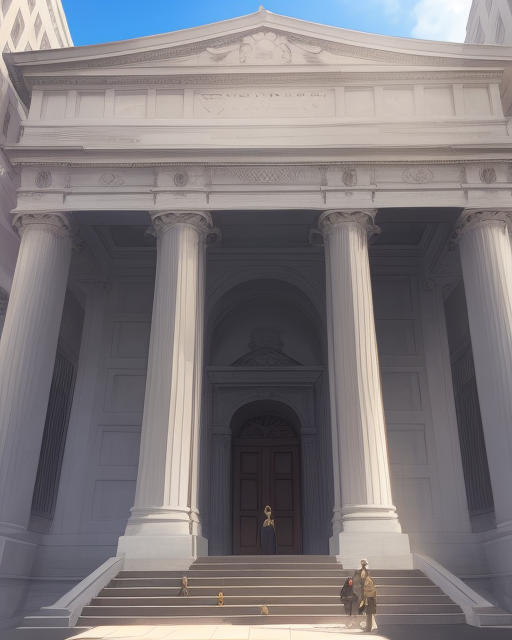
Generation parameters embedded in this image by AUTOMATIC1111 Stable Diffusion web UI or a fork of it (Forge, ...) (PNG 'parameters' text chunk):
american treasury
Negative prompt: low quality
Steps: 20, Sampler: Euler a, Schedule type: Automatic, CFG scale: 7, Seed: 1517456165, Size: 512x640, Model hash: 5db00809db, Model: himawarimix_v11, Version: f2.0.1v1.10.1-previous-635-gf5330788